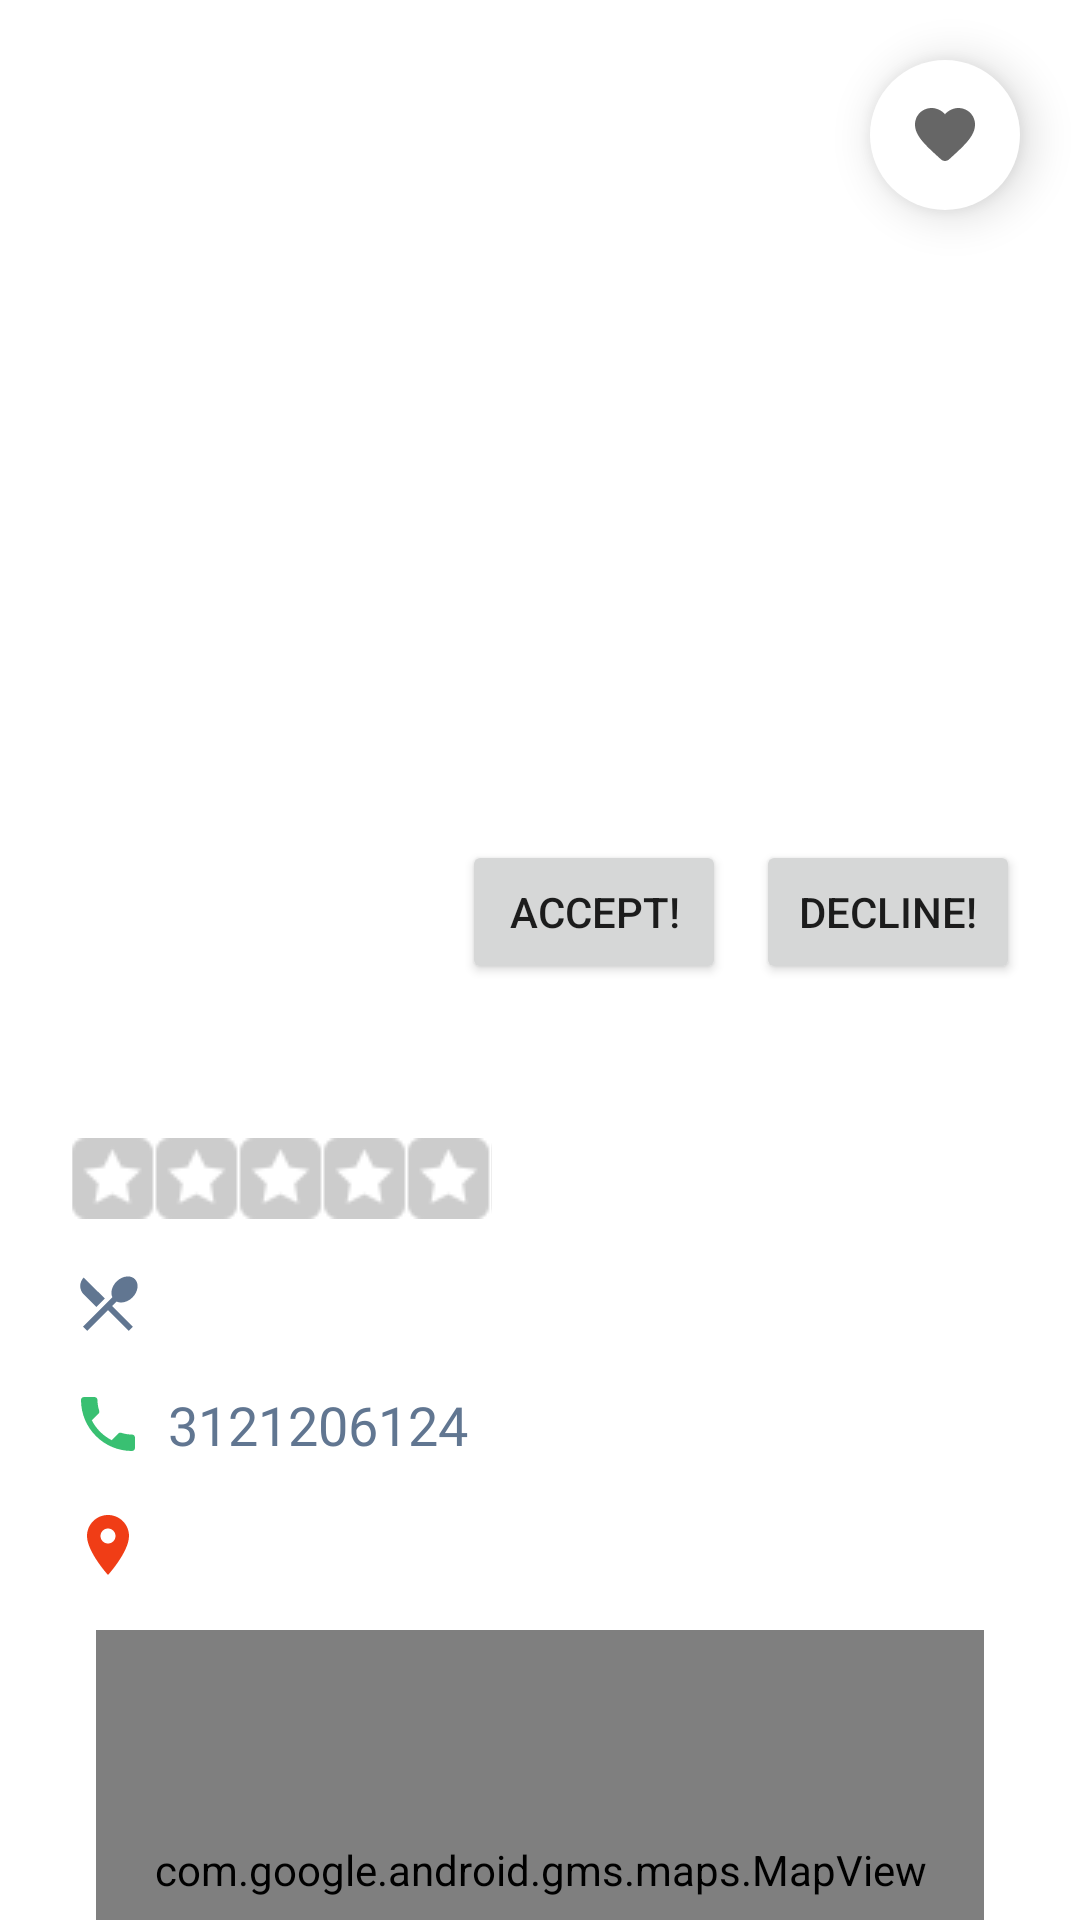

Produce the Android XML layout that renders to this screen, including the resource entries it uses.
<!-- AndroidManifest.xml: application theme Theme.FBUApp -->
<!-- res/layout/fragment_details_invitation.xml -->
<?xml version="1.0" encoding="utf-8"?>
<androidx.coordinatorlayout.widget.CoordinatorLayout xmlns:android="http://schemas.android.com/apk/res/android"
    xmlns:app="http://schemas.android.com/apk/res-auto"
    xmlns:tools="http://schemas.android.com/tools"
    xmlns:map="http://schemas.android.com/apk/res-auto"
    android:layout_width="match_parent"
    android:layout_height="match_parent"
    android:background="@color/white">

    <androidx.core.widget.NestedScrollView
        android:layout_width="fill_parent"
        android:layout_height="fill_parent"
        android:fillViewport="true" >

        <RelativeLayout
            android:layout_width="fill_parent"
            android:layout_height="fill_parent">

            
            <ImageView
                android:id="@+id/ivBusinessImage"
                android:layout_width="match_parent"
                android:layout_height="300dp"
                android:scaleType="centerCrop"
                tools:srcCompat="@tools:sample/avatars" />

            <ImageButton
                android:id="@+id/btnLike"
                android:layout_width="50dp"
                android:layout_height="50dp"
                android:layout_alignTop="@+id/ivBusinessImage"
                android:layout_alignEnd="@+id/ivBusinessImage"
                android:layout_marginEnd="20dp"
                android:layout_marginTop="20dp"
                android:elevation="9dp"
                android:background="@drawable/rounded_button"
                app:srcCompat="@drawable/ic_round_favorite" />

            <TextView
                android:id="@+id/tvName"
                android:layout_width="wrap_content"
                android:layout_height="wrap_content"
                android:layout_below="@+id/ivBusinessImage"
                android:layout_alignParentStart="true"
                android:layout_marginStart="24dp"
                android:layout_marginTop="30dp"
                android:layout_marginEnd="24dp"
                android:fontFamily="@font/open_sans_bold"
                android:textColor="@color/darkest_grey"
                android:textSize="28sp"
                tools:text="Restaurant name" />


            <RatingBar
                android:id="@+id/rbRating"
                android:layout_width="wrap_content"
                android:layout_height="27dp"
                android:layout_below="@id/tvName"
                android:layout_alignStart="@+id/tvName"
                android:secondaryProgressTint="@android:color/transparent"
                android:indeterminateDrawable="@drawable/star"
                android:layout_marginTop="12dp"
                android:numStars="5"
                android:stepSize="1.0"
                android:progressDrawable="@drawable/yelp_progress_bar" />

            <TextView
                android:id="@+id/tvPrice"
                android:layout_width="wrap_content"
                android:layout_height="wrap_content"
                android:layout_marginTop="16dp"
                android:layout_below="@+id/rbRating"
                android:layout_alignStart="@+id/rbRating"
                android:fontFamily="@font/open_sans_bold"
                android:textColor="@color/dark_grey"
                android:textStyle="bold"
                android:textSize="18sp"
                tools:text="$$$ · "/>

            <TextView
                android:id="@+id/tvCategories"
                android:layout_width="wrap_content"
                android:layout_height="wrap_content"
                android:layout_below="@+id/rbRating"
                android:layout_alignTop="@+id/tvPrice"
                android:layout_toEndOf="@id/tvPrice"
                android:layout_marginEnd="24dp"
                android:drawablePadding="4dp"
                android:fontFamily="@font/open_sans"
                android:textColor="@color/dark_grey"
                android:textStyle="italic"
                android:textSize="18sp"
                tools:text="pizza, italian, burgers"
                app:drawableLeftCompat="@drawable/ic_menu"
                android:drawableTint="@color/dark_grey"/>

            <TextView
                android:id="@+id/tvTelephone"
                android:layout_width="wrap_content"
                android:layout_height="wrap_content"
                android:layout_marginTop="16dp"
                android:layout_below="@+id/tvCategories"
                android:layout_alignStart="@+id/rbRating"
                android:layout_marginEnd="24dp"
                android:fontFamily="@font/open_sans"
                android:textColor="@color/dark_grey"
                android:textSize="18sp"
                android:text="3121206124"
                android:background="?android:attr/selectableItemBackground"
                android:drawablePadding="8dp"
                app:drawableLeftCompat="@drawable/ic_phone" />

            <TextView
                android:id="@+id/tvAddress"
                android:layout_width="wrap_content"
                android:layout_height="wrap_content"
                android:layout_marginTop="16dp"
                android:layout_below="@+id/tvTelephone"
                android:layout_alignStart="@+id/tvTelephone"
                android:layout_marginEnd="24dp"
                android:fontFamily="@font/open_sans"
                android:textColor="@color/dark_grey"
                android:textSize="18sp"
                tools:text="177A Bleecker Street"
                android:drawablePadding="4dp"
                app:drawableLeftCompat="@drawable/ic_location" />

            <com.google.android.gms.maps.MapView
                android:id="@+id/mvLocation"
                map:liteMode="true" map:mapType="none"
                android:layout_width="match_parent"
                android:layout_height="160dp"
                android:layout_below="@id/tvAddress"
                android:layout_marginTop="16dp"
                android:layout_marginHorizontal="32dp"/>

            <TextView
                android:id="@+id/tvHours"
                android:layout_width="wrap_content"
                android:layout_height="wrap_content"
                android:layout_below="@+id/mvLocation"
                android:layout_alignStart="@+id/tvAddress"
                android:layout_marginTop="20dp"
                android:visibility="gone"
                android:fontFamily="@font/open_sans_bold"
                android:textColor="@color/darkest_grey"
                android:textSize="18sp"
                android:textStyle="bold"
                android:text="Open hours: "/>


            <androidx.recyclerview.widget.RecyclerView
                android:id="@+id/rvHours"
                android:layout_marginTop="10dp"
                android:layout_marginHorizontal="24dp"
                android:layout_marginBottom="24dp"
                android:layout_below="@+id/tvHours"
                android:layout_width="match_parent"
                android:layout_height="wrap_content" />

            <Button
                android:id="@+id/btnAccept"
                android:layout_width="wrap_content"
                android:layout_height="wrap_content"
                android:layout_toStartOf="@+id/btnDecline"
                android:layout_marginEnd="10dp"
                android:layout_marginTop="280dp"
                android:text="Accept!" />

            <Button
                android:id="@+id/btnDecline"
                android:layout_width="wrap_content"
                android:layout_height="wrap_content"
                android:layout_alignParentEnd="true"
                android:layout_marginEnd="20dp"
                android:layout_marginTop="280dp"
                android:text="Decline!" />
        </RelativeLayout>

    </androidx.core.widget.NestedScrollView>

</androidx.coordinatorlayout.widget.CoordinatorLayout>
<!-- resources referenced by this layout -->
<resources>
  <color name="dark_grey">#617691</color>
  <color name="darkest_grey">#12263F</color>
  <color name="white">#FFFFFFFF</color>
  <!-- drawable ic_location (drawable) -->
  <vector xmlns:android="http://schemas.android.com/apk/res/android"
      android:width="24dp"
      android:height="24dp"
      android:viewportWidth="24"
      android:viewportHeight="24"
      android:tint="@color/red_orange">
    <path
        android:fillColor="@android:color/white"
        android:pathData="M12,2C8.13,2 5,5.13 5,9c0,5.25 7,13 7,13s7,-7.75 7,-13c0,-3.87 -3.13,-7 -7,-7zM12,11.5c-1.38,0 -2.5,-1.12 -2.5,-2.5s1.12,-2.5 2.5,-2.5 2.5,1.12 2.5,2.5 -1.12,2.5 -2.5,2.5z"/>
  </vector>
  <!-- drawable ic_menu (drawable) -->
  <vector android:height="24dp" android:tint="#12263F"
      android:viewportHeight="24" android:viewportWidth="24"
      android:width="24dp" xmlns:android="http://schemas.android.com/apk/res/android">
      <path android:fillColor="@android:color/white" android:pathData="M8.1,13.34l2.83,-2.83L3.91,3.5c-1.56,1.56 -1.56,4.09 0,5.66l4.19,4.18zM14.88,11.53c1.53,0.71 3.68,0.21 5.27,-1.38 1.91,-1.91 2.28,-4.65 0.81,-6.12 -1.46,-1.46 -4.2,-1.1 -6.12,0.81 -1.59,1.59 -2.09,3.74 -1.38,5.27L3.7,19.87l1.41,1.41L12,14.41l6.88,6.88 1.41,-1.41L13.41,13l1.47,-1.47z"/>
  </vector>
  <!-- drawable ic_phone (drawable) -->
  <vector android:height="24dp" android:tint="#39C072"
      android:viewportHeight="24" android:viewportWidth="24"
      android:width="24dp" xmlns:android="http://schemas.android.com/apk/res/android">
      <path android:fillColor="@android:color/white" android:pathData="M6.62,10.79c1.44,2.83 3.76,5.14 6.59,6.59l2.2,-2.2c0.27,-0.27 0.67,-0.36 1.02,-0.24 1.12,0.37 2.33,0.57 3.57,0.57 0.55,0 1,0.45 1,1V20c0,0.55 -0.45,1 -1,1 -9.39,0 -17,-7.61 -17,-17 0,-0.55 0.45,-1 1,-1h3.5c0.55,0 1,0.45 1,1 0,1.25 0.2,2.45 0.57,3.57 0.11,0.35 0.03,0.74 -0.25,1.02l-2.2,2.2z"/>
  </vector>
  <!-- drawable ic_round_favorite (drawable) -->
  <vector xmlns:android="http://schemas.android.com/apk/res/android"
      android:width="24dp"
      android:height="24dp"
      android:viewportWidth="24"
      android:viewportHeight="24"
      android:tint="?attr/colorControlNormal">
      <path
          android:fillColor="@android:color/white"
          android:pathData="M13.35,20.13c-0.76,0.69 -1.93,0.69 -2.69,-0.01l-0.11,-0.1C5.3,15.27 1.87,12.16 2,8.28c0.06,-1.7 0.93,-3.33 2.34,-4.29 2.64,-1.8 5.9,-0.96 7.66,1.1 1.76,-2.06 5.02,-2.91 7.66,-1.1 1.41,0.96 2.28,2.59 2.34,4.29 0.14,3.88 -3.3,6.99 -8.55,11.76l-0.1,0.09z"/>
  </vector>
  <!-- drawable rounded_button (drawable) -->
  <?xml version="1.0" encoding="utf-8"?>
  <shape xmlns:android="http://schemas.android.com/apk/res/android"
      android:shape="rectangle">
  
      <solid android:color="@android:color/white"/>
      <corners android:radius="200dp"/>
      <padding android:bottom="5dp" android:left="5dp" android:right="5dp" android:top="5dp"/>
  
  </shape>
  <!-- drawable yelp_progress_bar (drawable) -->
  <?xml version="1.0" encoding="utf-8"?>
  <layer-list xmlns:android="http://schemas.android.com/apk/res/android">
      <item android:id="@android:id/background"
          android:drawable="@drawable/star_back" />
      <item android:id="@android:id/secondaryProgress"
          android:drawable="@drawable/star_back" />
      <item android:id="@android:id/progress"
          android:drawable="@drawable/star" />
  </layer-list>
  <color name="red_orange">#F03D16</color>
  <color name="orange">#F65C36</color>
  <color name="teal_200">#FF03DAC5</color>
  <color name="teal_700">#FF018786</color>
  <color name="black">#FF000000</color>
  <style name="MyActionBarWidgetTheme" parent="@android:style/Theme.Holo">
          <item name="android:textColorHint">@color/white</item>
      </style>
</resources>
